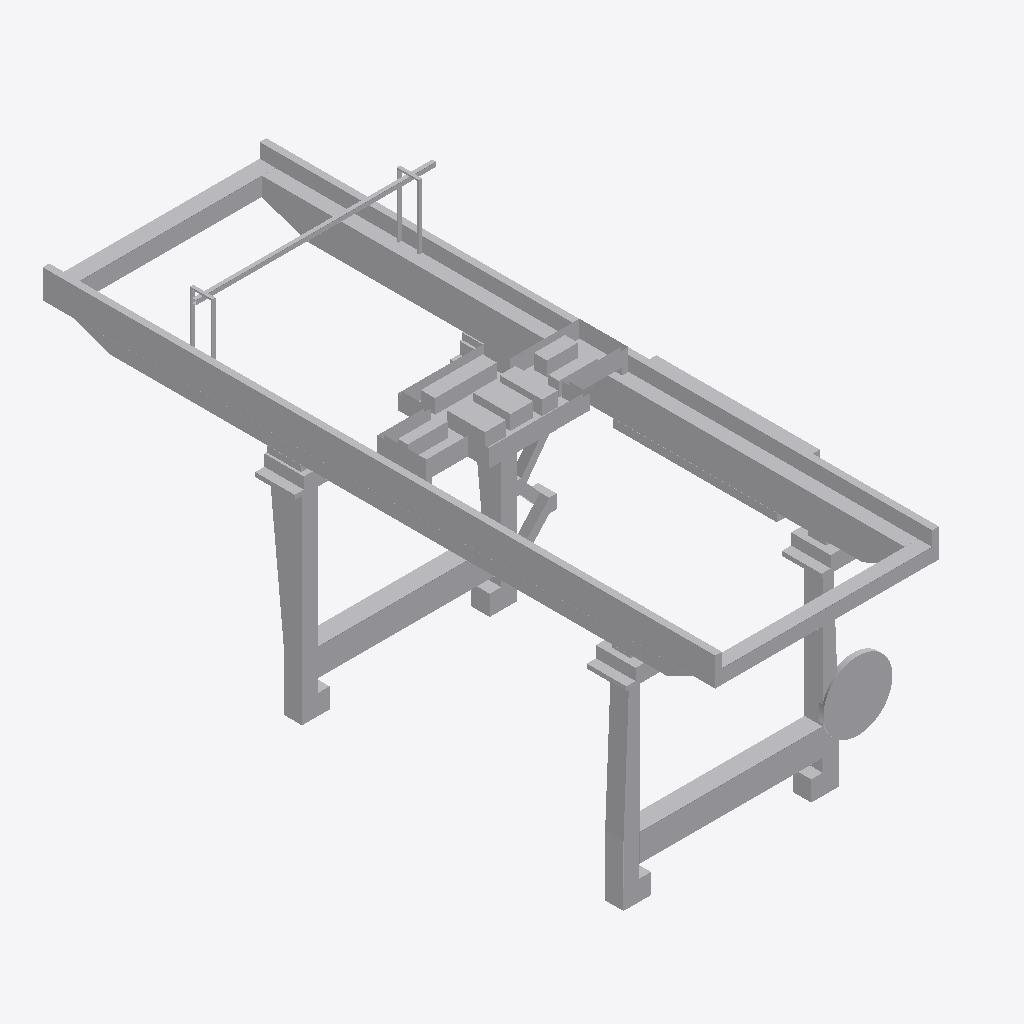
Isometric view of an IFC building model (IFC-SPF (STEP), schema IFC2X3, length unit metre), seen from the south-west, elements coloured by IFC class: 1 other element (light grey).
Extent 24.0 m × 58.6 m × 27.9 m (x, y, z). Elements (1): 1 IfcBuildingElementPart.

HEADER;
FILE_DESCRIPTION(('IFC 2x3 Building Model'),'2;1');
FILE_NAME('','2023-05-09T10:33:12',(''),(''),'','ASIFC - 3.4.0.1268','');
FILE_SCHEMA(('IFC2X3'));
ENDSEC;
DATA;
#7=IFCPROJECT('3z____mOfFTOCEGFftT8Ue',#6,'PortDeBarcelona','',$,$,$,(#14),#8);
#20=IFCSITE('28lbjj0v53APeHP6S$lyoW',#6,'PortDeBarcelona',$,$,#21,$,$,.ELEMENT.,(40,1,1,200000),(-105,-16,-58,-800000),0.0,'',$);
#13688=IFCBUILDINGELEMENTPART('2gFPVb1Cv8chZ899NptE8V',#6,'APBCN-POR-ELE-Transtainer_Tipo 3_LOD3','',$,#13689,#13694,$);
ENDSEC;
